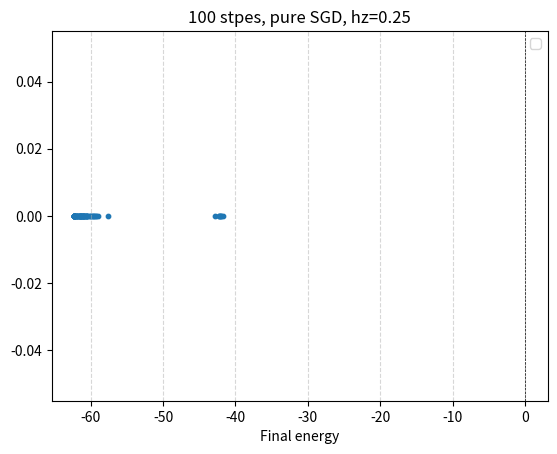

Recreate this plot in Python.
import matplotlib.pyplot as plt

# omega = 0*np.pi, SGD, 150 steps, all 64 possible initial states
[-81.66819135555673, -80.58781271344957, -91.8449735285924, -89.33815861537519, -92.25897861542117, -88.16969152414556, -81.88748134307052, -87.56547222949504, -93.6827890837903, -94.24743155310689, -94.24770134740398, -94.24773304375368, -94.24724773660715, -94.24767946432632, -94.24767059993611, -94.24767904811003, -89.22317891131217, -89.45512759052139, -94.24660113469908, -94.24552787542821, -94.24246587170111, -94.24176415818098, -94.24624897974634, -94.24772384339158, -90.32432878317077, -94.24766354603757, -94.24769070789695, -94.24771263048046, -94.24443522942904, -94.24772795617423, -94.24771222061355, -94.24770440503029, -85.02708018460223, -90.72036159602405, -93.9788406938064, -86.32005417539034, -94.24529009110857, -94.24683374775547, -94.24774132489362, -94.24754354897502, -92.76982465566772, -94.24746570979784, -94.24771858342912, -94.24768018176944, -94.2468353629405, -94.24771838548698, -94.24770842688459, -94.247720472055, -91.03753627339451, -93.894096179501, -94.2468407020583, -94.24744943491447, -94.24718476882839, -94.24682830691283, -94.24766781637898, -94.24771005335684, -91.55508170342604, -94.24772402076924, -94.24766777733718, -94.24773840554553, -94.24760274167637, -94.24770772263278, -94.24771338955796, -94.24771396009749]
# omega = 1*np.pi, SGD, 150 steps, all 64 possible initial states
[-58.50741470027635, -58.45114219690899, -58.9238678688891, -59.241441350718304, -57.82878838790697, -56.52492948518568, -58.28437765802632, -57.71519302816669, -59.61689896729689, -59.50312055924939, -59.61793280090646, -59.60483729014664, -59.405494096130845, -58.648673552361416, -59.607034285501065, -59.44753356405031, -58.84372486767554, -57.85195645031814, -59.283220621746956, -59.39242208220757, -58.110911876646206, -56.57581191538, -58.65012336088987, -57.9851331367541, -59.58110998628671, -59.47129190690517, -59.58460587262628, -59.565524306491405, -58.91600207114175, -58.06822973607554, -59.42639830517991, -59.29408388821114, -59.2519695622492, -59.054115306492655, -59.62045981580793, -59.61381076693659, -59.33605654376089, -58.43382879793495, -59.521564797261526, -59.23222923957858, -59.621062793905566, -59.482394474018264, -59.62131712029818, -59.618281399731316, -59.56721505183645, -58.55858680198943, -59.620814833354224, -59.42894469248606, -59.10143069998696, -58.044905988140655, -59.52244748519423, -59.46586736668981, -58.708973870565146, -57.658982582519215, -58.7836159723061, -58.36008450911078, -59.619432388602945, -59.48139683328467, -59.62086055245302, -59.616983574672936, -59.434046932102135, -58.42233518966506, -59.52263533337991, -59.31806495110784]
# omega = 2*np.pi, SGD, 150 steps, all 64 possible initial states
a = [-59.10314613864025, -58.5633778818135, -59.6906408629305, -59.63521931512471, -57.582523093424925, -39.68119558021103, -58.95623576261087, -56.91270791511814, -60.473693786749095, -60.16978569387168, -60.483870880275084, -60.389270934662925, -59.7572084730912, -59.29875605376766, -60.45611851532081, -59.67092365488518, -58.38583756442079, -55.06164855474547, -59.11114483619906, -58.34790404955631, -56.522378644009535, -38.871838612390896, -58.51057381386493, -39.296398848042735, -59.962926422088245, -59.44540167441318, -60.00745743425457, -59.900465635316095, -57.32337026187375, -55.347184091321424, -59.29800540000775, -57.80874875925087, -60.06621669036108, -59.72954980164593, -60.49464055145515, -60.43981538644852, -59.28549921816496, -58.702874105870094, -60.10014952046522, -58.629917302566874, -60.49590176854347, -60.2845191800165, -60.49783811543504, -60.48270489902711, -60.134905739375476, -59.58523177448207, -60.4914725064698, -59.234920557702395, -59.66975747569923, -57.803081135754404, -60.23742389795049, -59.62796896167491, -58.842320514104316, -56.80516910199706, -59.550492938203625, -57.333620724713604, -60.48756943673917, -60.244950770656644, -60.4960423524289, -60.47114549591167, -59.411421574627354, -58.70771817754093, -59.76524047750833, -58.16686647365612]
# omega = 3*np.pi, SGD, 150 steps, all 64 possible initial states
a=[-60.911390901927696, -60.188803316594075, -61.52242336533097, -61.255529489901356, -59.56890413267624, -42.041080172904046, -60.66069140208861, -42.8483132046018, -62.24510995966863, -61.914840699403534, -62.25879821166038, -62.089132804123764, -61.395183218209986, -60.944770278261686, -62.22062814850249, -61.51375905737491, -59.99804473358402, -42.27873462172495, -60.87930951079294, -59.814182705582425, -57.62340666423807, -41.756217748186906, -60.1491691152625, -41.943737868732875, -61.4771346650891, -60.97064414065413, -61.5403796375172, -61.4061779655015, -59.30690193812013, -42.33067020654864, -60.972460818673156, -59.51094325256975, -61.86728926834019, -61.555601388445226, -62.281413863777125, -62.188689993381814, -61.0559405470167, -60.47736429596126, -61.728866990292985, -60.502919310738996, -62.27990549091523, -62.099683131368515, -62.27952796631071, -62.2525655631406, -61.750680883449746, -61.47344196131887, -62.266330334549046, -60.691355798987296, -61.36692074170004, -59.71720576245061, -61.950795515238774, -61.21794725252399, -60.61943186286248, -42.15014405700903, -61.234043768084675, -59.28835436595841, -62.27565553883585, -62.04450656503221, -62.28023512052175, -62.235218935240724, -61.10565810260791, -60.54600213173032, -61.22031274512718, -59.02679868720072]
# omega = 4*np.pi, SGD, 150 steps, all 64 possible initial states
[-63.77684478792167, -63.175647135201324, -64.27198206208543, -63.99206148332358, -62.934684866292784, -47.16495440601034, -63.55458707121179, -57.205847909078734, -64.74943516814375, -64.39464173684345, -64.75889064943695, -64.57528629713761, -64.05599148745954, -63.64493656879055, -64.72010815489713, -64.10087233713466, -63.12759994795312, -49.510039112854145, -63.83893198260732, -63.02845991149472, -61.937064104628625, -46.164876412268, -63.23186453035951, -46.755265543252605, -64.1563093889855, -63.708340956226095, -64.21559229155466, -64.08040317801233, -62.77988261943251, -50.86100975472888, -63.86617490778432, -62.598888445139536, -64.48902989083125, -64.23320374324568, -64.78429479926466, -64.69934993810412, -63.95614709065433, -63.423332533192976, -64.33280307476727, -63.506521796484336, -64.7766476833479, -64.64079887256361, -64.76719731269256, -64.7403918752865, -64.34617809514302, -64.18459387897693, -64.75439818824536, -63.5136817906204, -64.04162021057581, -62.9916694481432, -64.48982095178604, -63.956437718844974, -63.58242190153338, -49.146712171115794, -63.92257992637125, -62.67392754472999, -64.78413604450658, -64.59278513559114, -64.77763511678911, -64.7273809955224, -63.96178638169413, -63.46202494591232, -63.943132495544845, -61.92774370665837]
# omega = 5*np.pi, SGD, 150 steps, all 64 possible initial states
[-67.24657741153263, -66.78627936293593, -67.5979197294873, -67.37875948087608, -66.71962700084035, -64.89893038302978, -67.08811621430223, -65.79863219290364, -67.87899404369502, -67.57378168911646, -67.87374351310204, -67.72402862512213, -67.38374491614645, -67.05702041561986, -67.84669436208691, -67.35242135886296, -66.81147010857318, -65.49787306351809, -67.28872434326479, -66.76656773866713, -66.23339385629725, -54.99738930870437, -66.87267486979577, -64.51237094648707, -67.49890114084995, -67.13853091087879, -67.55046096871342, -67.43914630323117, -66.63695909741874, -65.77680435582546, -67.29206724092646, -66.37765353708626, -67.72729291432127, -67.524689381812, -67.89129426395107, -67.83275628342561, -67.37023138607545, -66.9520965958073, -67.60378745699856, -67.0465108187967, -67.87405845913268, -67.80155481647569, -67.85021361522669, -67.83090988888053, -67.60977137942429, -67.50534189299532, -67.85511602478049, -67.0182420201788, -67.37282621606644, -66.74265266028843, -67.68342863824103, -67.34469118419698, -67.08275044746594, -65.69419652526459, -67.296112396383, -66.50649429122879, -67.90092973678485, -67.7665052944084, -67.88058465910703, -67.84231301785023, -67.35936857536772, -66.92214727157382, -67.29986297595586, -65.72413906644668]

plt.scatter(a, [0]*len(a), marker='o', s=10)
plt.axvline(0, color='black', linewidth=0.5, linestyle='--')  
# plt.yticks(range(len(list_of_results)), [f"hx= {i*0.25}" for i in range(len(list_of_results))]) 
plt.xlabel("Final energy")
plt.title("100 stpes, pure SGD, hz=0.25")
plt.legend()
plt.grid(axis='x', linestyle='--', alpha=0.5)
plt.show()
